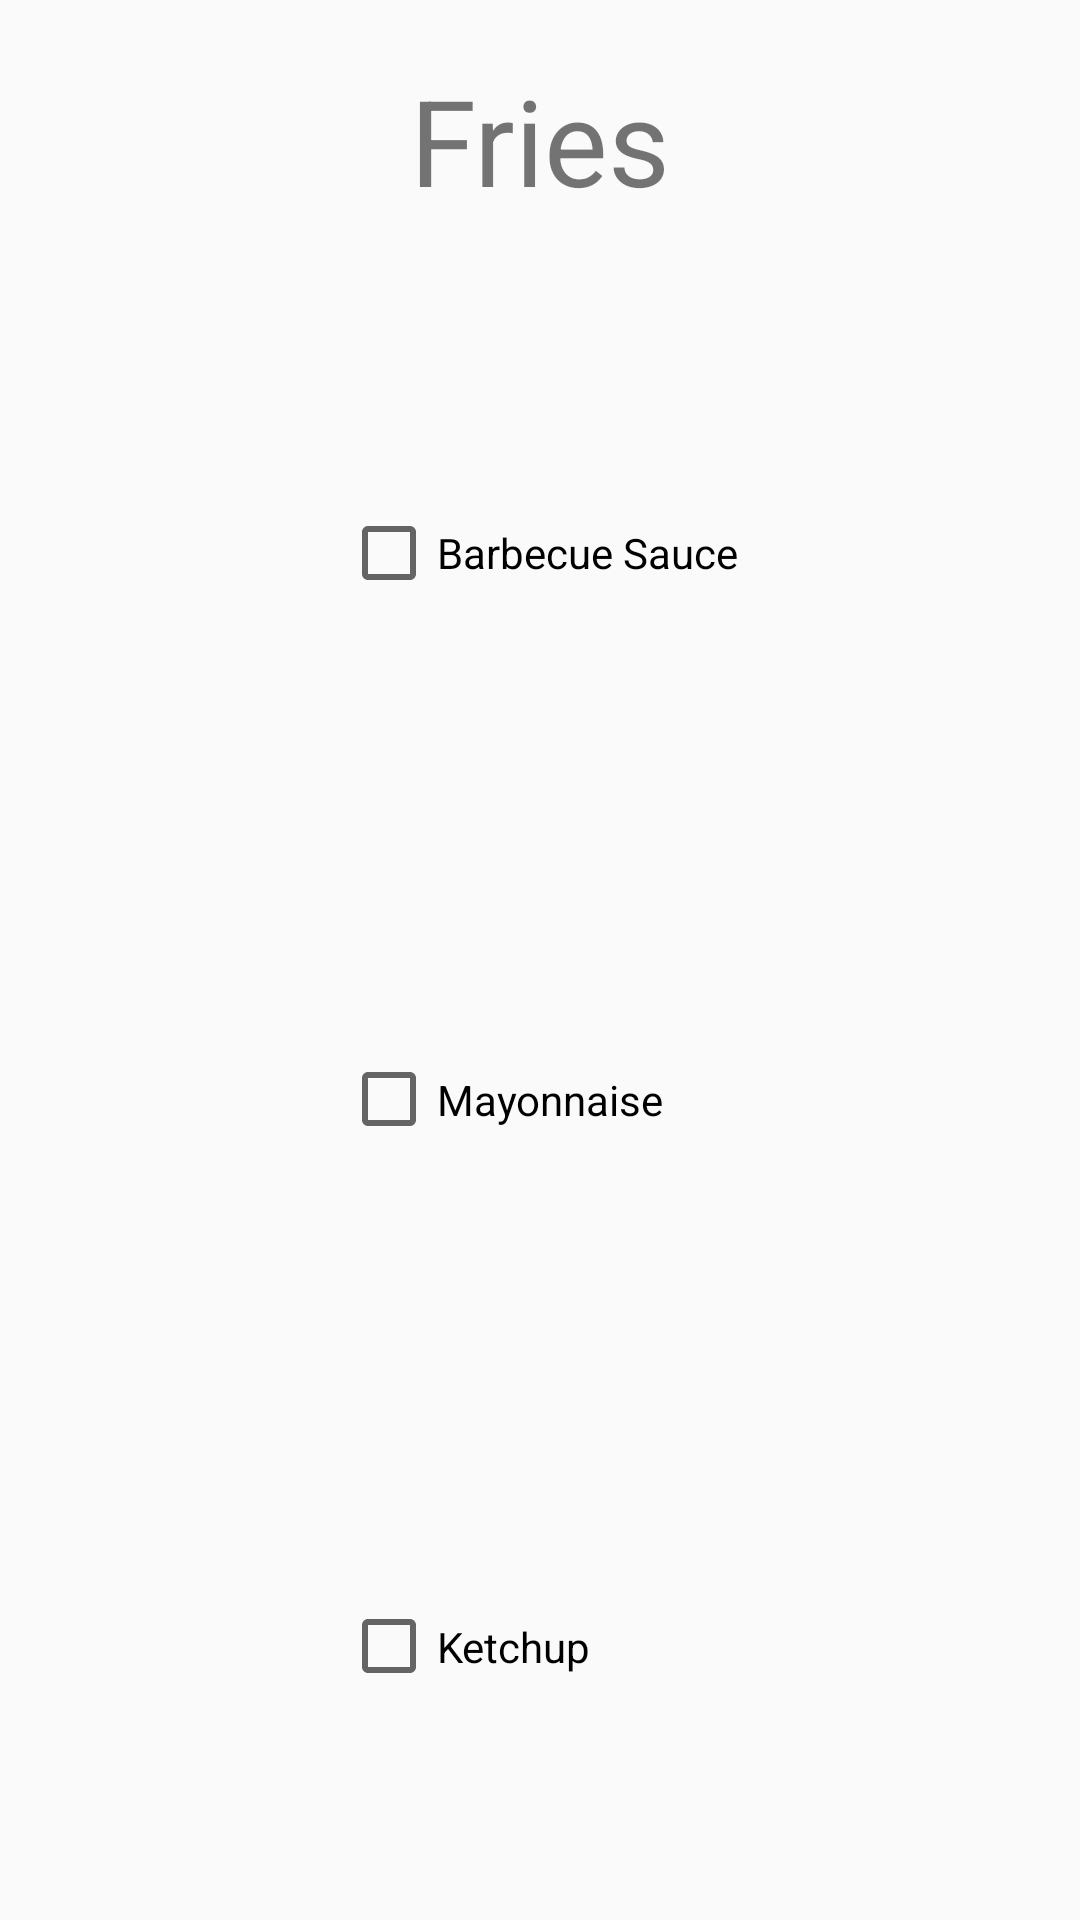

Android layout source for this screen:
<!-- AndroidManifest.xml: application theme AppTheme -->
<!-- res/layout/activity_pop_up_fries.xml -->
<?xml version="1.0" encoding="utf-8"?>
<LinearLayout xmlns:android="http://schemas.android.com/apk/res/android"
              android:orientation="vertical"
              android:layout_width="match_parent"
              android:layout_height="wrap_content"
              android:layout_gravity="center">


    <TextView
        android:id="@+id/textViewFries"
        android:layout_width="match_parent"
        android:layout_height="wrap_content"
        android:gravity="center"
        android:text="@string/fries_label"
        android:textSize="40dp"
        android:padding="20dp"/>

    <LinearLayout
        android:layout_width="wrap_content"
        android:layout_height="match_parent"
        android:orientation="vertical"
        android:layout_gravity="center_horizontal">

        <CheckBox
            android:id="@+id/checkBoxBarbecueSauce"
            android:layout_width="match_parent"
            android:layout_height="wrap_content"
            android:layout_gravity="center"
            android:layout_weight="1"
            android:text="@string/barbecue_sauce_label"/>

        <CheckBox
            android:id="@+id/checkBoxFriesMayo"
            android:layout_width="match_parent"
            android:layout_height="wrap_content"
            android:layout_gravity="center"
            android:layout_weight="1"
            android:text="@string/mayo_label"/>

        <CheckBox
            android:id="@+id/checkBoxFriesKetchup"
            android:layout_width="match_parent"
            android:layout_height="wrap_content"
            android:layout_gravity="center"
            android:layout_weight="1"
            android:text="@string/ketchup_label"/>

    </LinearLayout>
    <LinearLayout
        android:layout_width="wrap_content"
        android:layout_height="wrap_content"
        android:orientation="horizontal"
        android:padding="20dp"
        android:layout_gravity="center_horizontal">

        <Button
            android:id="@+id/buttonConfirmFries"
            android:layout_width="wrap_content"
            android:layout_height="wrap_content"
            android:layout_weight="1"
            android:text="@string/confirm"
            android:layout_gravity="center"/>
    </LinearLayout>

</LinearLayout>
<!-- resources referenced by this layout -->
<resources>
  <string name="barbecue_sauce_label">Barbecue Sauce</string>
  <string name="confirm">Confirm</string>
  <string name="fries_label">Fries</string>
  <string name="ketchup_label">Ketchup</string>
  <string name="mayo_label">Mayonnaise</string>
  <style name="AppTheme" parent="Theme.AppCompat.Light.DarkActionBar">
          
          <item name="colorPrimary">@color/colorPrimary</item>
          <item name="colorPrimaryDark">@color/colorPrimaryDark</item>
          <item name="colorAccent">@color/colorAccent</item>
      </style>
  <color name="colorPrimary">#008000</color>
  <color name="colorPrimaryDark">#006000</color>
  <color name="colorAccent">#FF4081</color>
</resources>
